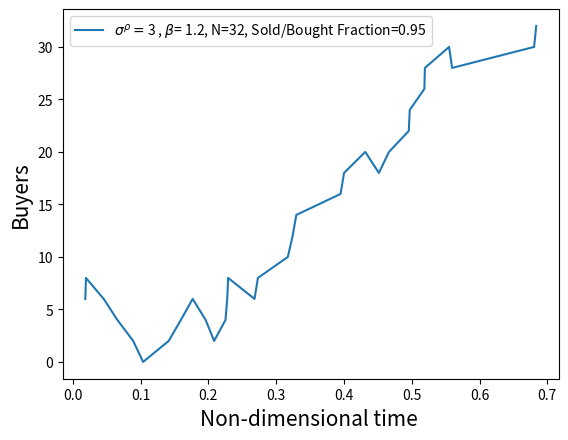
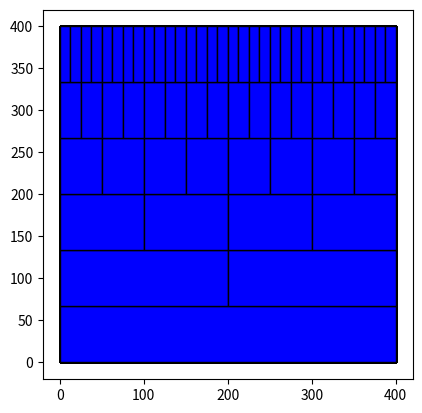

Generate these figures, in order, with matplotlib:
# -*- coding: utf-8 -*-
"""
Created on Thu Feb 10 14:51:56 2022

"""

import numpy as np
import matplotlib.pyplot as plt
import random

#%%
#Initialisation


sig=3
beta=1.2
rho=1
k=1
m=2#Number of subgroups per group
N=6#Number of levels in heirarchy including top layer with everyone
n=N-1#
agents=m**n



def Boost(x): # x is the array of times
  t=min(x) #find smallest time
  buyer=np.where(x == t)[0] #find index of buyer
  return(t,buyer)





#%%
#Performing iterations
S_vector_old=np.zeros(agents)
t=0#Initialising time
times=np.array([])#List of times where agents buy
sales=np.array([])#Sales at each time where agents buy
sigmas=sig*np.ones(agents)# List of sigma values for agents
S_vector=np.zeros(agents)#List of S values
Hrarchy_Sold_Bool=np.zeros((N,agents))


Split=0.5 # Approximate Starting Conditions: N_sellers/N_total

for i in range(agents):
    Hrarchy_Sold_Bool[0][i]=np.sign(random.random()-1+Split)
for i in range(1,N):
    for j in range(m**(n-i)):  #average matrix 
            Hrarchy_Sold_Bool[i][j]=sum(Hrarchy_Sold_Bool[i-1][j*m+k] for k in range(m))/m

            

"""
Need to initialise buy_time array - so first buy-time array

"""



TimeArray=np.array([-np.log(1-random.random())/(k*sig**rho) for i in range(agents)]) #Generate times from distribution
t,buyer=Boost(TimeArray)
t_old=t


#%%


length=400
height=length/N
plt.axes()
for i in range(N):
    
    for j in range(m**i):  
      if Hrarchy_Sold_Bool[-i-1][j]<0:   
          rectangle = plt.Rectangle((j*length*m**(-i),height*i), length*m**(-i), height, fc='red',ec="black")
          plt.gca().add_patch(rectangle)
      elif Hrarchy_Sold_Bool[-i-1][j]>0: 
          rectangle = plt.Rectangle((j*length*m**(-i),height*i), length*m**(-i), height, fc='blue',ec="black")
          plt.gca().add_patch(rectangle)
      else:
          rectangle = plt.Rectangle((j*length*m**(-i),height*i), length*m**(-i), height, fc='white',ec="black")
          plt.gca().add_patch(rectangle)

plt.axis('scaled')
plt.show()
filenumber=0
plt.savefig('Visualisation\Gif'+str(filenumber)+'.png')
#%%
BuyingPercentage=0.95 #Choose when the market is considered to be dominated

while abs(Hrarchy_Sold_Bool[n][0])<BuyingPercentage:
     
            
    t,buyer=Boost(TimeArray)  #Finds smallest time and the buyer index corresponding to that time
    if t/t_old>10:
        text=r', Market Saturation: Time Limit'
        break #stops if the next time to buy is super super far (market dominated)
    t_old=t  
    filenumber+=1   
    Hrarchy_Sold_Bool[0][buyer]*=-1 #Flip the buyer/seller to seller/buyer
    
    
    
    #Getting averages matrix
    for i in range(1,N):
        for j in range(m**(n-i)):
            Hrarchy_Sold_Bool[i][j]=sum(Hrarchy_Sold_Bool[i-1][j*m+k] for k in range(m))/m
    
    for i in range(N):
        
        for j in range(m**i):  
          if Hrarchy_Sold_Bool[-i-1][j]<0:   
              rectangle = plt.Rectangle((j*length*m**(-i),height*i), length*m**(-i), height, fc='red',ec="black")
              plt.gca().add_patch(rectangle)
          elif Hrarchy_Sold_Bool[-i-1][j]>0: 
              rectangle = plt.Rectangle((j*length*m**(-i),height*i), length*m**(-i), height, fc='blue',ec="black")
              plt.gca().add_patch(rectangle)
          else:
              rectangle = plt.Rectangle((j*length*m**(-i),height*i), length*m**(-i), height, fc='white',ec="black")
              plt.gca().add_patch(rectangle)

    plt.pause(1e-5)    
    plt.savefig('Visualisation\Gif'+str(filenumber)+'.png')

    #This calculates S value vector 
    S_vector=np.zeros(agents)
    for i in range(agents):
        S_vector[i]=sum(Hrarchy_Sold_Bool[j][int(i/(m**j))] for j in range(1,N))   
    #This calculates new_sigmas
        sign=np.sign(Hrarchy_Sold_Bool[0][i]) #determine which type of agent it is
        sigmas[i]=sig**rho*2**(-sign*S_vector[i]*beta)    

    
    for j in range(len(TimeArray)):
        if S_vector[j]==S_vector_old[j]:  #Does what is described above
            pass
        else: #generates new time using the new sigmas 
            TimeArray[j]=t-(np.log(1-random.random())/(k*sigmas[j]))
            

    ###############################################
    print(t)# Current time 
    SUM=sum(Hrarchy_Sold_Bool[0][j] for j in range(agents))
    print(SUM)#Total number of bought agents
    times=np.append(times,t)
    sales=np.append(sales,SUM)
    #plt.plot(times,sales,'k')    
    #plt.show()                     #in case you want to animate the market
    #plt.pause(0.0000001)             #this makes code slower of course
    S_vector_old=S_vector 
    text=r', Sold/Bought Fraction='+str(BuyingPercentage)

filenumber+=1
plt.savefig('Visualisation\Gif'+str(filenumber)+'.png')
#%%        
plt.figure(0)
plt.xlabel(r'Non-dimensional time ',size=15)
plt.ylabel('Buyers',size=15) 

plt.plot(times,sales,label=r'$\sigma^{\rho}=$'+str(sig)+ r' , $\beta$= '+str(beta)+', N='+str(m**n)+text)
plt.legend()    
        